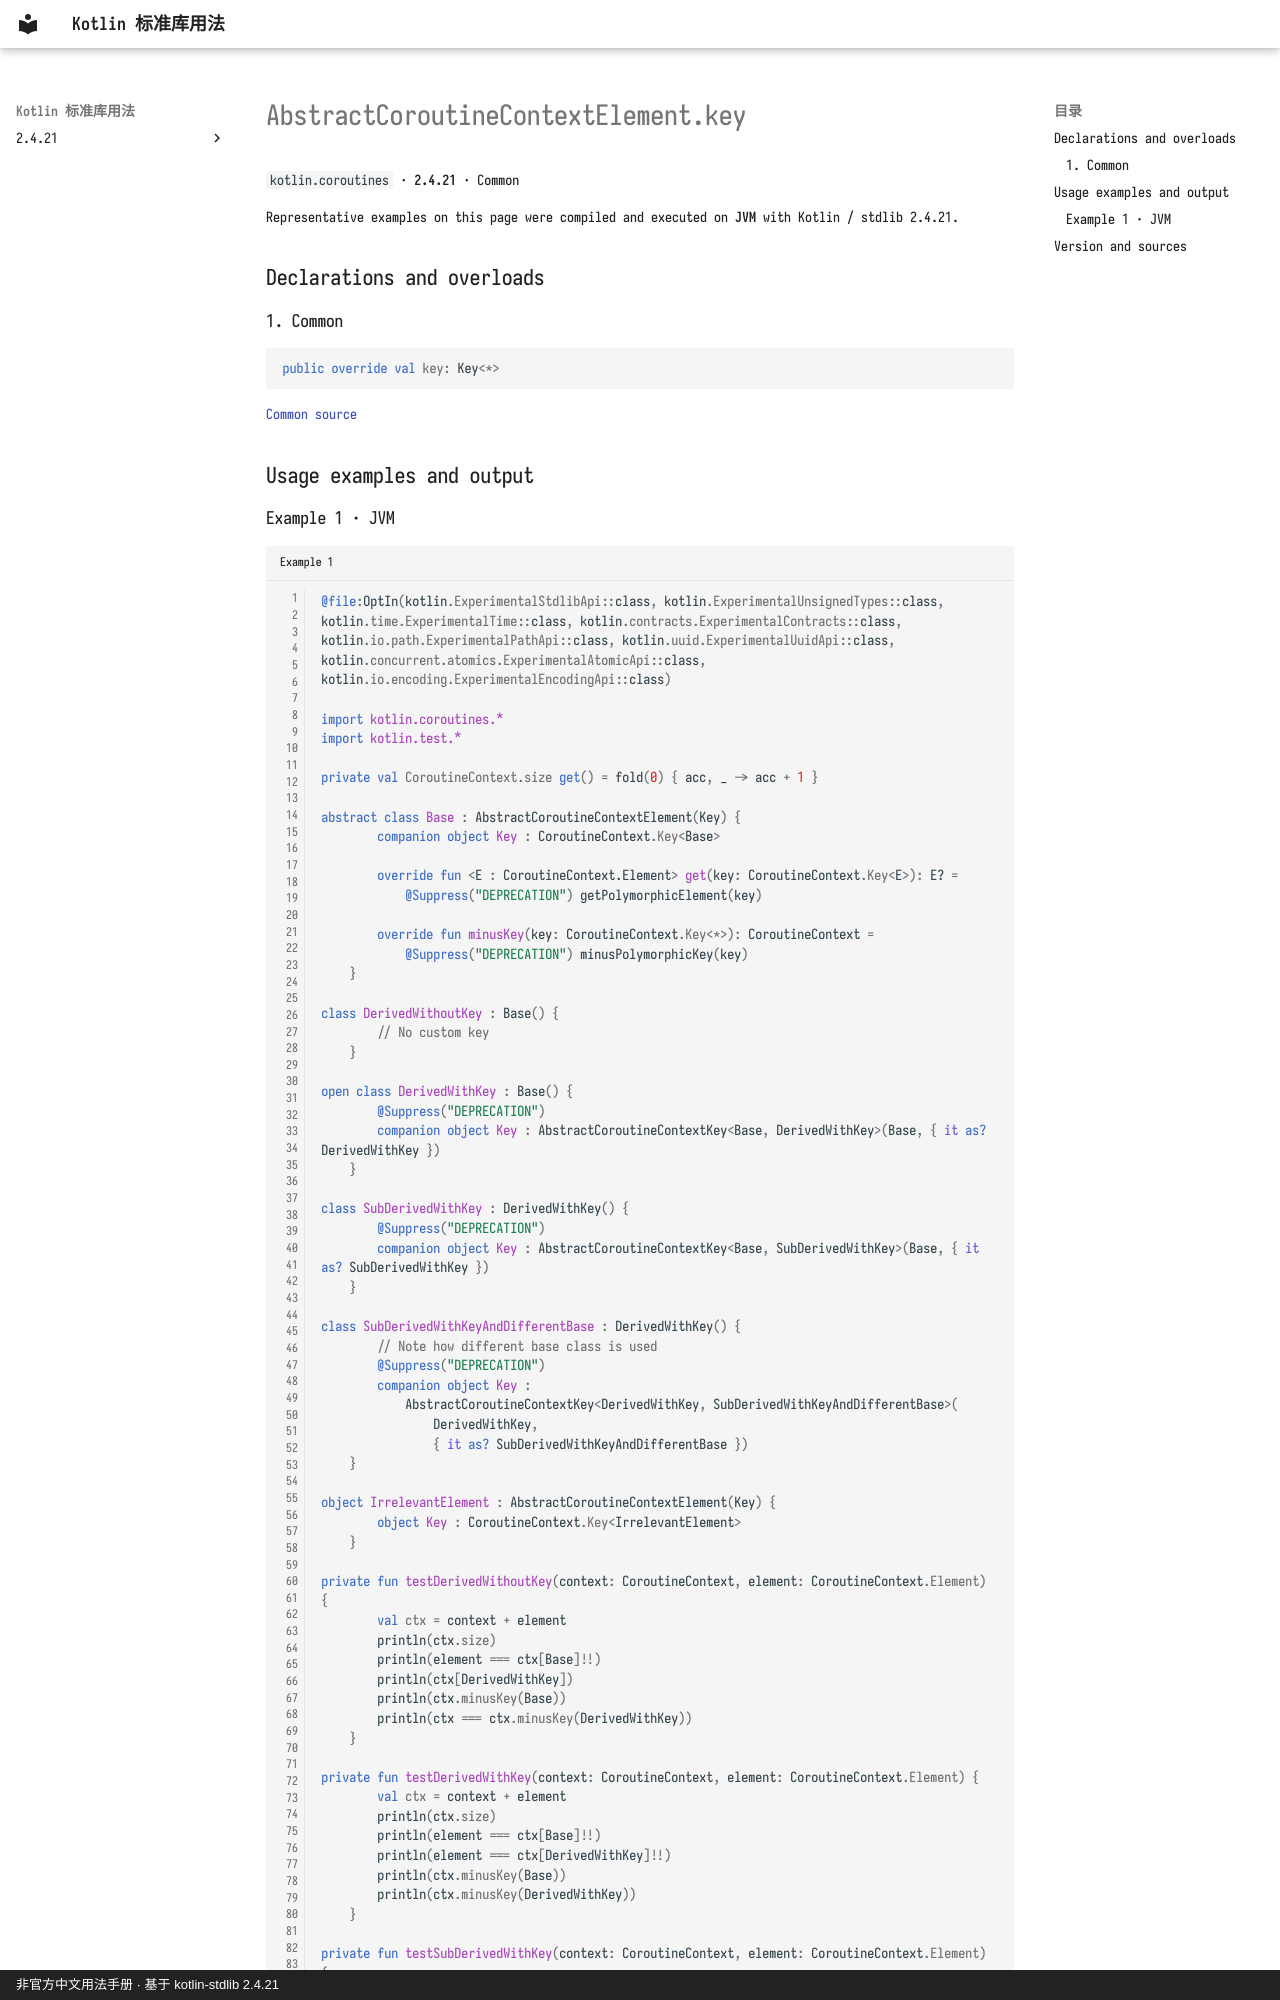

repository: oooooooko/kotlin-stdlib-docs · page: en/api/kotlin.coroutines/abstractcoroutinecontextelement-key--9ce3f7c7/index.html · generator: mkdocs · copyright: 非官方中文用法手册 · 基于 kotlin-stdlib 2.4.21

# AbstractCoroutineContextElement.key

`kotlin.coroutines` · **2.4.21** · Common

Representative examples on this page were compiled and executed on **JVM** with Kotlin / stdlib 2.4.21.

## Declarations and overloads

### 1. Common

```kotlin
public override val key: Key<*>
```

[Common source](https://github.com/JetBrains/kotlin/blob/v2.4.21/libraries/stdlib/src/kotlin/coroutines/CoroutineContextImpl.kt#L17)

## Usage examples and output
